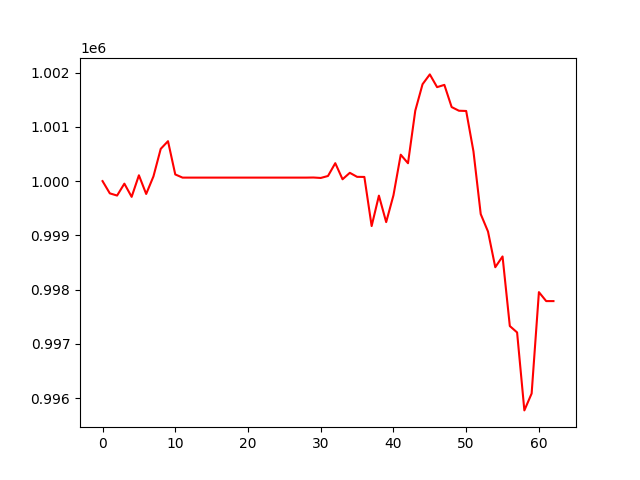

The data file committed next to this chart (first rows):
, 0
0, 1000000
1, 999774
2, 999734
3, 999953
4, 999710
5, 1000107
6, 999763
7, 1000087
8, 1000594
9, 1000736
10, 1000123
11, 1000064
12, 1000064
13, 1000064
14, 1000064
15, 1000064
16, 1000064
17, 1000064
18, 1000064
19, 1000064
20, 1000064
21, 1000064
22, 1000064
23, 1000064
24, 1000064
25, 1000064
26, 1000064
27, 1000064
28, 1000064
29, 1000066
30, 1000058
31, 1000094
32, 1000331
33, 1000034
34, 1000153
35, 1000078
36, 1000077
37, 999171
38, 999732
39, 999244
40, 999738
41, 1000487
42, 1000329
43, 1001298
44, 1001786
45, 1001967
46, 1001732
47, 1001774
48, 1001365
49, 1001297
50, 1001292
51, 1000548
52, 999392
53, 999070
54, 998413
55, 998611
56, 997328
57, 997211
58, 995774
59, 996085
... 3 more rows
